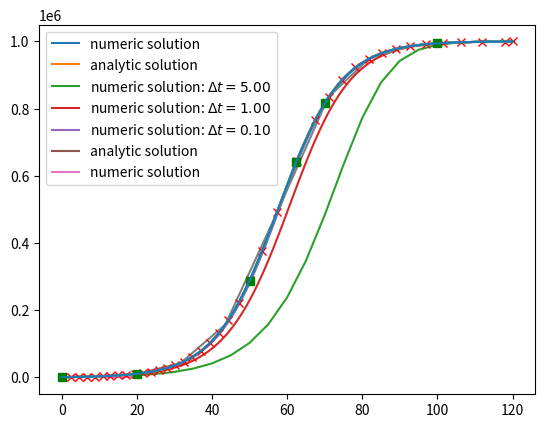

Here is the Python script that generated this plot:
import numpy as np
import matplotlib.pylab as plt
import pandas as pd

def ode_logistic_growth(t, y):
    K = 1
    r = 1
    return r*y-r*y*y/K

def solve_euler(f, t, y_0):
    """
    Uses explicit euler method to solve ODE: y'=f(t, y) 
    with initial value y(t_0)=y_0.

    Args:
    - f: ODE-defining function object, expected signature f(t, y), 
         where t is evaluation point and y is function value
    - t: array of evaluation points
    - y_0: initial value, i.e. y(t[0])
    Returns:
    - array containing approximated function values y(t[i]) 
    """
    y = np.zeros(t.shape)
    y[0] = y_0
    for i in range(0, len(t)-1):
        y[i+1] = y[i] + (t[i+1]-t[i]) * f(t[i],y[i])
    return y

# ODE with specific parameters
def ode_logistic_growth_with_params(t, y):
    K = 1E6
    r = 0.12
    return r*y-r*y*y/K

# time discretization
t = np.arange(0, 120, 0.1)
# solve ODE
y_numeric = solve_euler(ode_logistic_growth_with_params, t, y_0=1E3)

plt.plot(t, y_numeric, label="numeric solution")
plt.legend()

def logistic_growth(N0, t, r, K):
    enum = N0*K*np.exp(r*t)
    denom = K + N0*np.exp(r*t) - N0
    return enum/denom

y_analytic = logistic_growth(1E3, t, r=0.12, K=1E6)
plt.plot(t, y_analytic, label="analytic solution")
plt.legend()

# ODE with specific parameters
def ode_logistic_growth_with_params(t, y):
    K = 1E6
    r = 0.12
    return r*y-r*y*y/K

for delta_t in [5.0, 1.0, 0.1]:
    t = np.arange(0, 120, delta_t)
    y_numeric = solve_euler(ode_logistic_growth_with_params, t, y_0=1E3)
    plt.plot(t, y_numeric, label="numeric solution: $\Delta t = %.2f$"%delta_t)
    
t_analytic = np.arange(0, 120, 0.1)
y_analytic = logistic_growth(1E3, t, 0.12, 1E6)
plt.plot(t, y_analytic, label="analytic solution")
plt.legend()

def ode_log_growth_time_dep(t, y):
    rin  = -1
    rfin = 1
    K = 3
    D = 2
    r = 0.5*(rin+rfin)+0.5*(rfin-rin)*np.tanh(t-D)
    return r*y-r*y*y/K

t = np.arange(0, 20, 0.1)
y_numeric = solve_euler(ode_log_growth_time_dep, t, y_0=0.5)

plt.plot(t, y_numeric, label="numeric solution")
plt.legend()

from scipy.integrate import solve_ivp

def ode_logistic_growth_with_params(t, y):
    K = 1E6
    r = 0.12
    return r*y-r*y*y/K

t_0 = 0
t_N = 120
N0 = 1E3

sol = solve_ivp(ode_logistic_growth_with_params, [t_0, t_N], [N0])   
#print("results object: ",sol)

plt.plot(sol.t, sol.y[0]) # note that the result y is returned as nested array

# specific ODE function version for selected parameter sets
def ode_logistic_growth_with_params(t, y):
    K = 1E6
    r = 0.12
    return r*y-r*y*y/K

sol = solve_ivp(fun=ode_logistic_growth_with_params, 
                t_span=[t_0, t_N], y0=[N0], 
                #max_step=5,
                rtol=1E-6
                )   
plt.plot(sol.t, sol.y[0]) 
plt.plot(sol.t, sol.y[0], 'xr') 

sol_selected_points = solve_ivp(fun=ode_logistic_growth_with_params, 
                                 t_span=[t_0, t_N], y0=[N0], 
                                 t_eval=[0, 20, 50, 62.34567, 70, 100],
                                 rtol=1E-3)
plt.plot(sol.t, sol.y[0]) 
plt.plot(sol_selected_points.t, sol_selected_points.y[0], 'sg')

#  'Hard-code' parameters in the ODE-defining function
def ode_logistic_growth_hardcoded_params(t, y):
    K = 1E6
    r = 0.12
    return r*y-r*y*y/K

sol = solve_ivp(fun=ode_logistic_growth_hardcoded_params, 
                t_span=[t_0, t_N], y0=[N0])   

# a general ODE-defining function with parameters as arguments
def ode_logistic_growth_args(t, y, r, K):
    return r*y-r*y*y/K

def ode_log_growth(t, y, r, K):
    return r*y-r*y*y/K

def solve_euler_with_params(f, t, y_0, param_r, param_K):
    y = np.zeros(t.shape)
    y[0] = y_0
    for i in range(0, len(t)-1):
        y[i+1] = y[i] + (t[i+1]-t[i]) * f(t[i],y[i], param_r, param_K)
    return y

t = np.arange(0,100,1)
y = solve_euler_with_params(ode_log_growth, t, 0.1, 0.12, 1E6)

# 1) parameters as list

def ode_log_growth(t, y, param_list):
    r = param_list[0]
    K = param_list[1]
    return r*y-r*y*y/K

def solve_euler_with_param_list(f, t, y_0, parameters):
    y = np.zeros(t.shape)
    y[0] = y_0
    for i in range(0, len(t)-1):
        y[i+1] = y[i] + (t[i+1]-t[i]) * f(t[i],y[i], parameters)
    return y

t = np.arange(0,100,1)

parameter_list = [0.12, 1E6]
y = solve_euler_with_param_list(ode_log_growth, t, 0.1, parameter_list)

# 2) parameters as dictionary

def ode_log_growth(t, y, param_dict):
    r = param_dict['r']
    K = param_dict['K']
    return r*y-r*y*y/K

def solve_euler_with_param_dict(f, t, y_0, parameters):
    y = np.zeros(t.shape)
    y[0] = y_0
    for i in range(0, len(t)-1):
        y[i+1] = y[i] + (t[i+1]-t[i]) * f(t[i],y[i], parameters)
    return y

t = np.arange(0,100,1)

parameters_dict = {'r':0.12, 'K':1E6}
y = solve_euler_with_param_dict(ode_log_growth, t, 0.1, parameters_dict)

# 'lambda expressions' allow definition of single-expression functions
a=lambda x: 1+x
print(a(1))

#or even:
(lambda x: 1+x)(2)

def ode_log_growth(t, y, r, K):
    return r*y-r*y*y/K

# using a lambda expression, we can redefine the ODE function directly in the solve_ip function call
sol = solve_ivp(fun=lambda t, y: ode_log_growth(t, y, 0.12, 1E6), 
                t_span=[0, 120], y0=[1E3], rtol=1E-6)   

plt.plot(sol.t, sol.y[0]) 